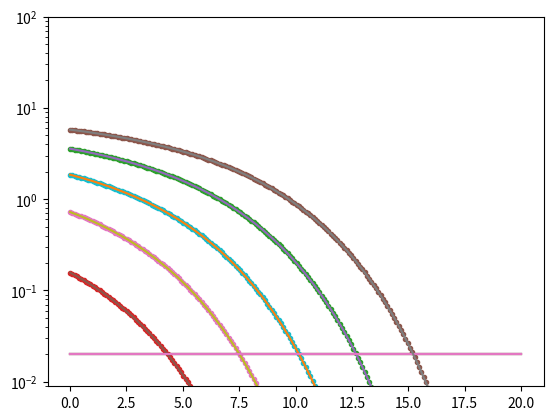

The matplotlib source for this figure:
import matplotlib.pyplot as plt
import numpy as np
import math as mt


B = np.linspace(0,20,200)
A = [2,4,8,16,32,64]
C = np.ones([200])*0.02
print(C)

for i in range(6):
    M = A[i]
    y = [(mt.sqrt(M) - 1)/mt.sqrt(M)*mt.log(M,2) * mt.erfc(mt.sqrt(3*mt.log(M,2)*(10**(x/10))/(2*M-2))) + \
        (mt.sqrt(M) - 2) / mt.sqrt(M) * mt.log(M, 2) * mt.erfc(mt.sqrt(3 * mt.log(M, 2)*(10**(x/10)) / (2 * M - 2))) for x in B]

    plt.plot(B,y,'.')
    plt.plot(B,C,'-')
    plt.semilogy(B,y)

    plt.ylim(0.0, 100)

plt.show()
